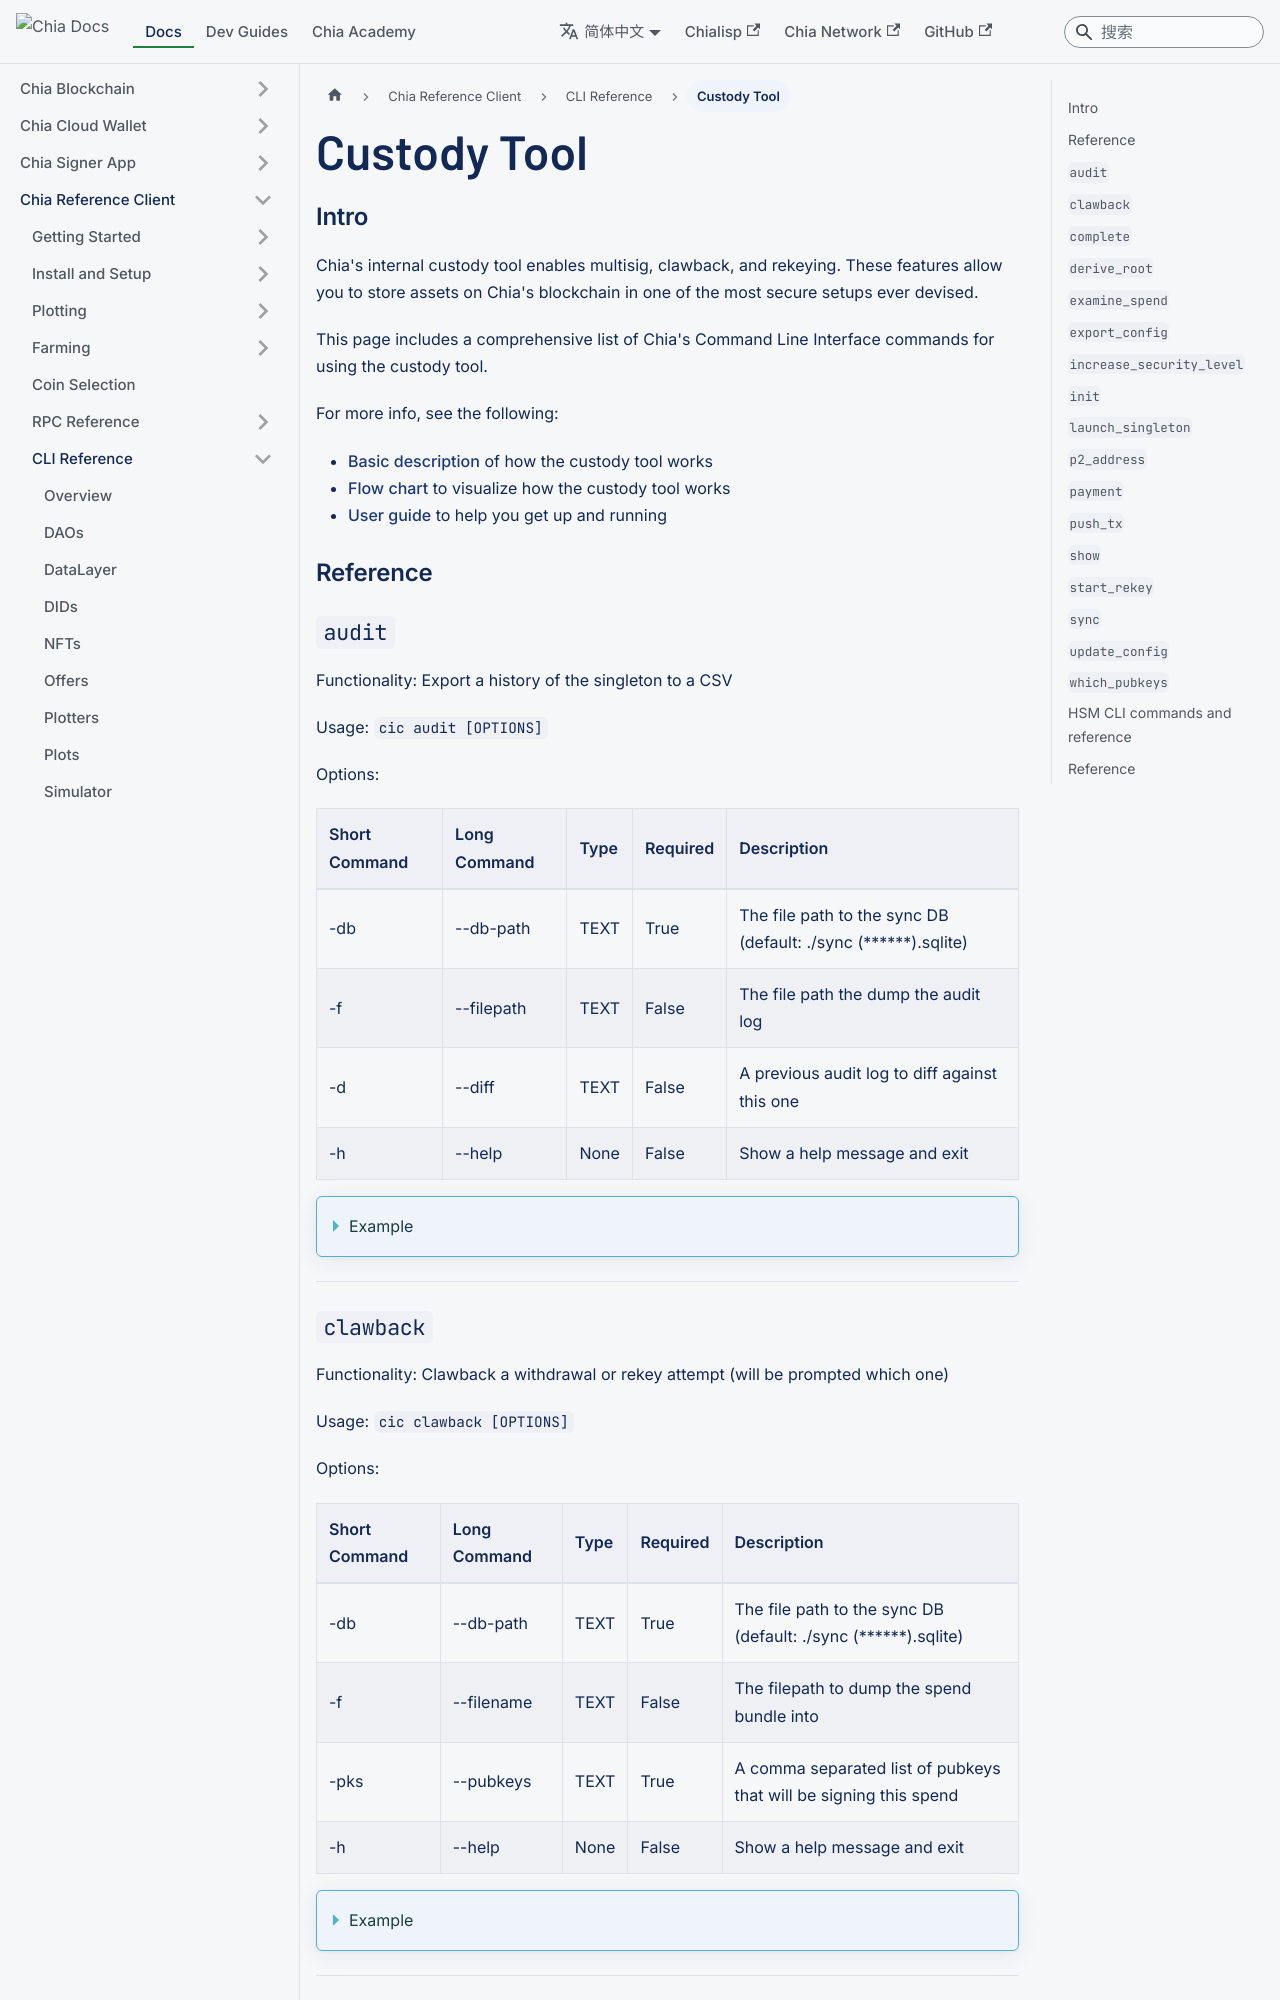

repository: Chia-Network/chia-docs · page: zh-Hans/reference-client/cli-reference/custody-tool-cli/index.html · generator: docusaurus

---
title: Custody Tool
slug: /reference-client/cli-reference/custody-tool-cli
---

### Intro

Chia's internal custody tool enables multisig, clawback, and rekeying. These features allow you to store assets on Chia's blockchain in one of the most secure setups ever devised.

This page includes a comprehensive list of Chia's Command Line Interface commands for using the custody tool.

For more info, see the following:

- [Basic description](/guides/custody-tool-description) of how the custody tool works
- [Flow chart](/img/chia-custody-tool.png) to visualize how the custody tool works
- [User guide](/guides/custody-tool-user-guide) to help you get up and running

### Reference

### `audit`

Functionality: Export a history of the singleton to a CSV

Usage: `cic audit [OPTIONS]`

Options:

| Short Command | Long Command | Type | Required | Description                                                          |
| :------------ | :----------- | :--- | :------- | :------------------------------------------------------------------- |
| -db           | --db-path    | TEXT | True     | The file path to the sync DB (default: ./sync (\*\*\*\*\*\*).sqlite) |
| -f            | --filepath   | TEXT | False    | The file path the dump the audit log                                 |
| -d            | --diff       | TEXT | False    | A previous audit log to diff against this one                        |
| -h            | --help       | None | False    | Show a help message and exit                                         |

<details>
<summary>Example</summary>

Request:

```bash
cic audit -db './sync (b43314).sqlite'
```

Response:

```
[
    {
        "time": 1665430389,
        "action": "HANDLE_PAYMENT",
        "params": {
            "out_amount": 1000000000,
            "recipient_ph": "3377e81d20ad9a3028ffe7e77360c03df48c412f2525aac58035738888adb83d",
            "in_amount": 1000000000000,
            "completed": true,
            "spent_at_height": 1645707
        }
    },
    {
        "time": 1665449184,
        "action": "HANDLE_PAYMENT",
        "params": {
            "out_amount": 1000000000,
            "recipient_ph": "3377e81d20ad9a3028ffe7e77360c03df48c412f2525aac58035738888adb83d",
            "completed": false,
            "spent_at_height": 1645981,
            "clawback_pubkey": "bls12381jjh08qx6hvucdrkgn8mrkafqrrp4j6sm4azndk0wz3precaa0teeyeamwtltxv435tsmx2tyayrwg8jy3x4"
        }
    },
    {
        "time": 1665980779,
        "action": "START_REKEY",
        "params": {
            "from_root": "74905b06591f9d2e615d313d18cfbcbeffcaabe2e70ccdeafda783bacaae52ef",
            "to_root": "90ba2a1ce4ca7f094aa1d2c64b7281b18a4e211e704b43ed45bf39f61cdd67d2",
            "completed": true,
            "spent_at_height": 1674754
        }
    },
    {
        "time": 1665986686,
        "action": "START_REKEY",
        "params": {
            "from_root": "90ba2a1ce4ca7f094aa1d2c64b7281b18a4e211e704b43ed45bf39f61cdd67d2",
            "to_root": "c330a8f9ed6a3fd50953f0b6365019246ea08d854ddbed0da3149dd4006abf1f",
            "completed": true,
            "spent_at_height": 1674940
        }
    }
]
```

</details>

---
